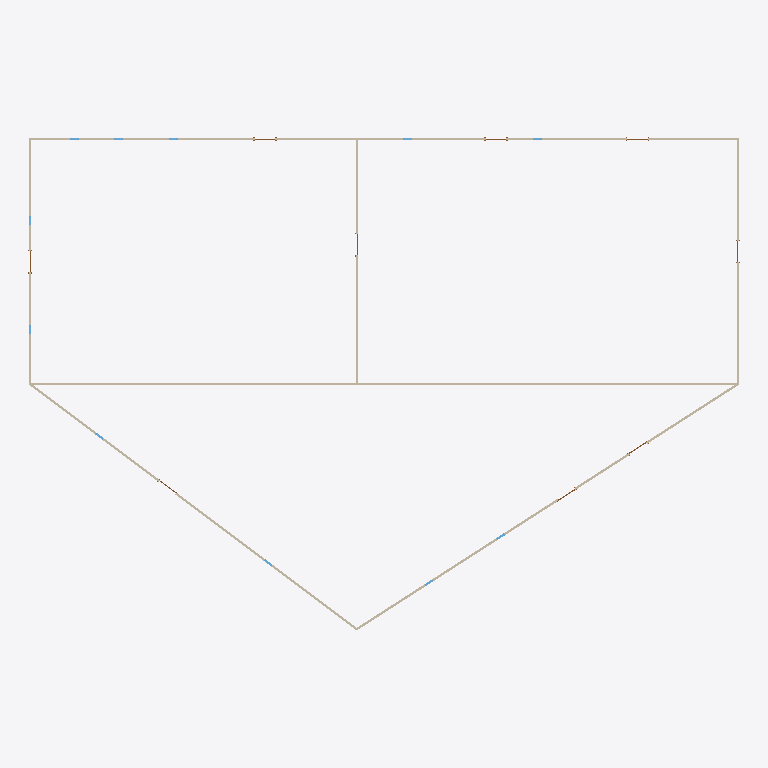
Plan cut of the same IFC building model at storey 'Level 1' (level 0.00 m, cut at 1.40 m), seen from above with north up, elements coloured by IFC class: 7 walls (beige). Cut surfaces are drawn darker.
Extent 31.9 m × 22.1 m × 3.0 m (x, y, z). Storeys (1): Level 1 at 0.00 m. Elements (27): 11 IfcWindow, 9 IfcDoor, 7 IfcWallStandardCase.

HEADER;
FILE_DESCRIPTION(('ViewDefinition [DesignTransferView_V1.0]'),'2;1');
FILE_NAME('Project Number','2018-06-02T18:14:53',(''),(''),'The EXPRESS Data Manager Version 5.02.0100.07 : 28 Aug 2013','20160225_1515(x64) - Exporter 17.0.416.0 - Alternate UI 17.12.14.0','');
FILE_SCHEMA(('IFC4'));
ENDSEC;
DATA;
#111=IFCPROJECT('1DdNriDA14cAIXiqg_9xSV',#42,'Project Number',$,$,'Project Name','Project Status',(#102),#97);
#1428=IFCSITE('1DdNriDA14cAIXiqg_9xST',#42,'Default',$,'',#1427,$,$,.ELEMENT.,$,$,$,$,$);
#126=IFCBUILDING('1DdNriDA14cAIXiqg_9xSU',#42,'',$,$,#33,$,'',.ELEMENT.,$,$,$);
#163=IFCBUILDINGSTOREY('1DdNriDA14cAIXiqf1s4cC',#42,'Level 1',$,$,#162,$,'Level 1',.ELEMENT.,0.0);
#369=IFCWALLSTANDARDCASE('0wTiJCHdn2eP3iTHDyENqh',#42,'Basic Wall:Generic - 6" Masonry:256548',$,'Basic Wall:Generic - 6" Masonry:1841',#347,#365,'256548',.NOTDEFINED.);
#219=IFCWALLSTANDARDCASE('0wTiJCHdn2eP3iTHDyENv7',#42,'Basic Wall:Generic - 6" Masonry:256328',$,'Basic Wall:Generic - 6" Masonry:1841',#180,#213,'256328',.NOTDEFINED.);
#506=IFCWALLSTANDARDCASE('0wTiJCHdn2eP3iTHDyENtX',#42,'Basic Wall:Generic - 6" Masonry:256750',$,'Basic Wall:Generic - 6" Masonry:1841',#475,#502,'256750',.NOTDEFINED.);
#557=IFCWALLSTANDARDCASE('0wTiJCHdn2eP3iTHDyENml',#42,'Basic Wall:Generic - 6" Masonry:256800',$,'Basic Wall:Generic - 6" Masonry:1841',#528,#553,'256800',.NOTDEFINED.);
#327=IFCWALLSTANDARDCASE('0wTiJCHdn2eP3iTHDyENx_',#42,'Basic Wall:Generic - 6" Masonry:256497',$,'Basic Wall:Generic - 6" Masonry:1841',#305,#323,'256497',.NOTDEFINED.);
#453=IFCWALLSTANDARDCASE('0wTiJCHdn2eP3iTHDyENsa',#42,'Basic Wall:Generic - 6" Masonry:256683',$,'Basic Wall:Generic - 6" Masonry:1841',#431,#449,'256683',.NOTDEFINED.);
#411=IFCWALLSTANDARDCASE('0wTiJCHdn2eP3iTHDyENr0',#42,'Basic Wall:Generic - 6" Masonry:256591',$,'Basic Wall:Generic - 6" Masonry:1841',#389,#407,'256591',.NOTDEFINED.);
ENDSEC;